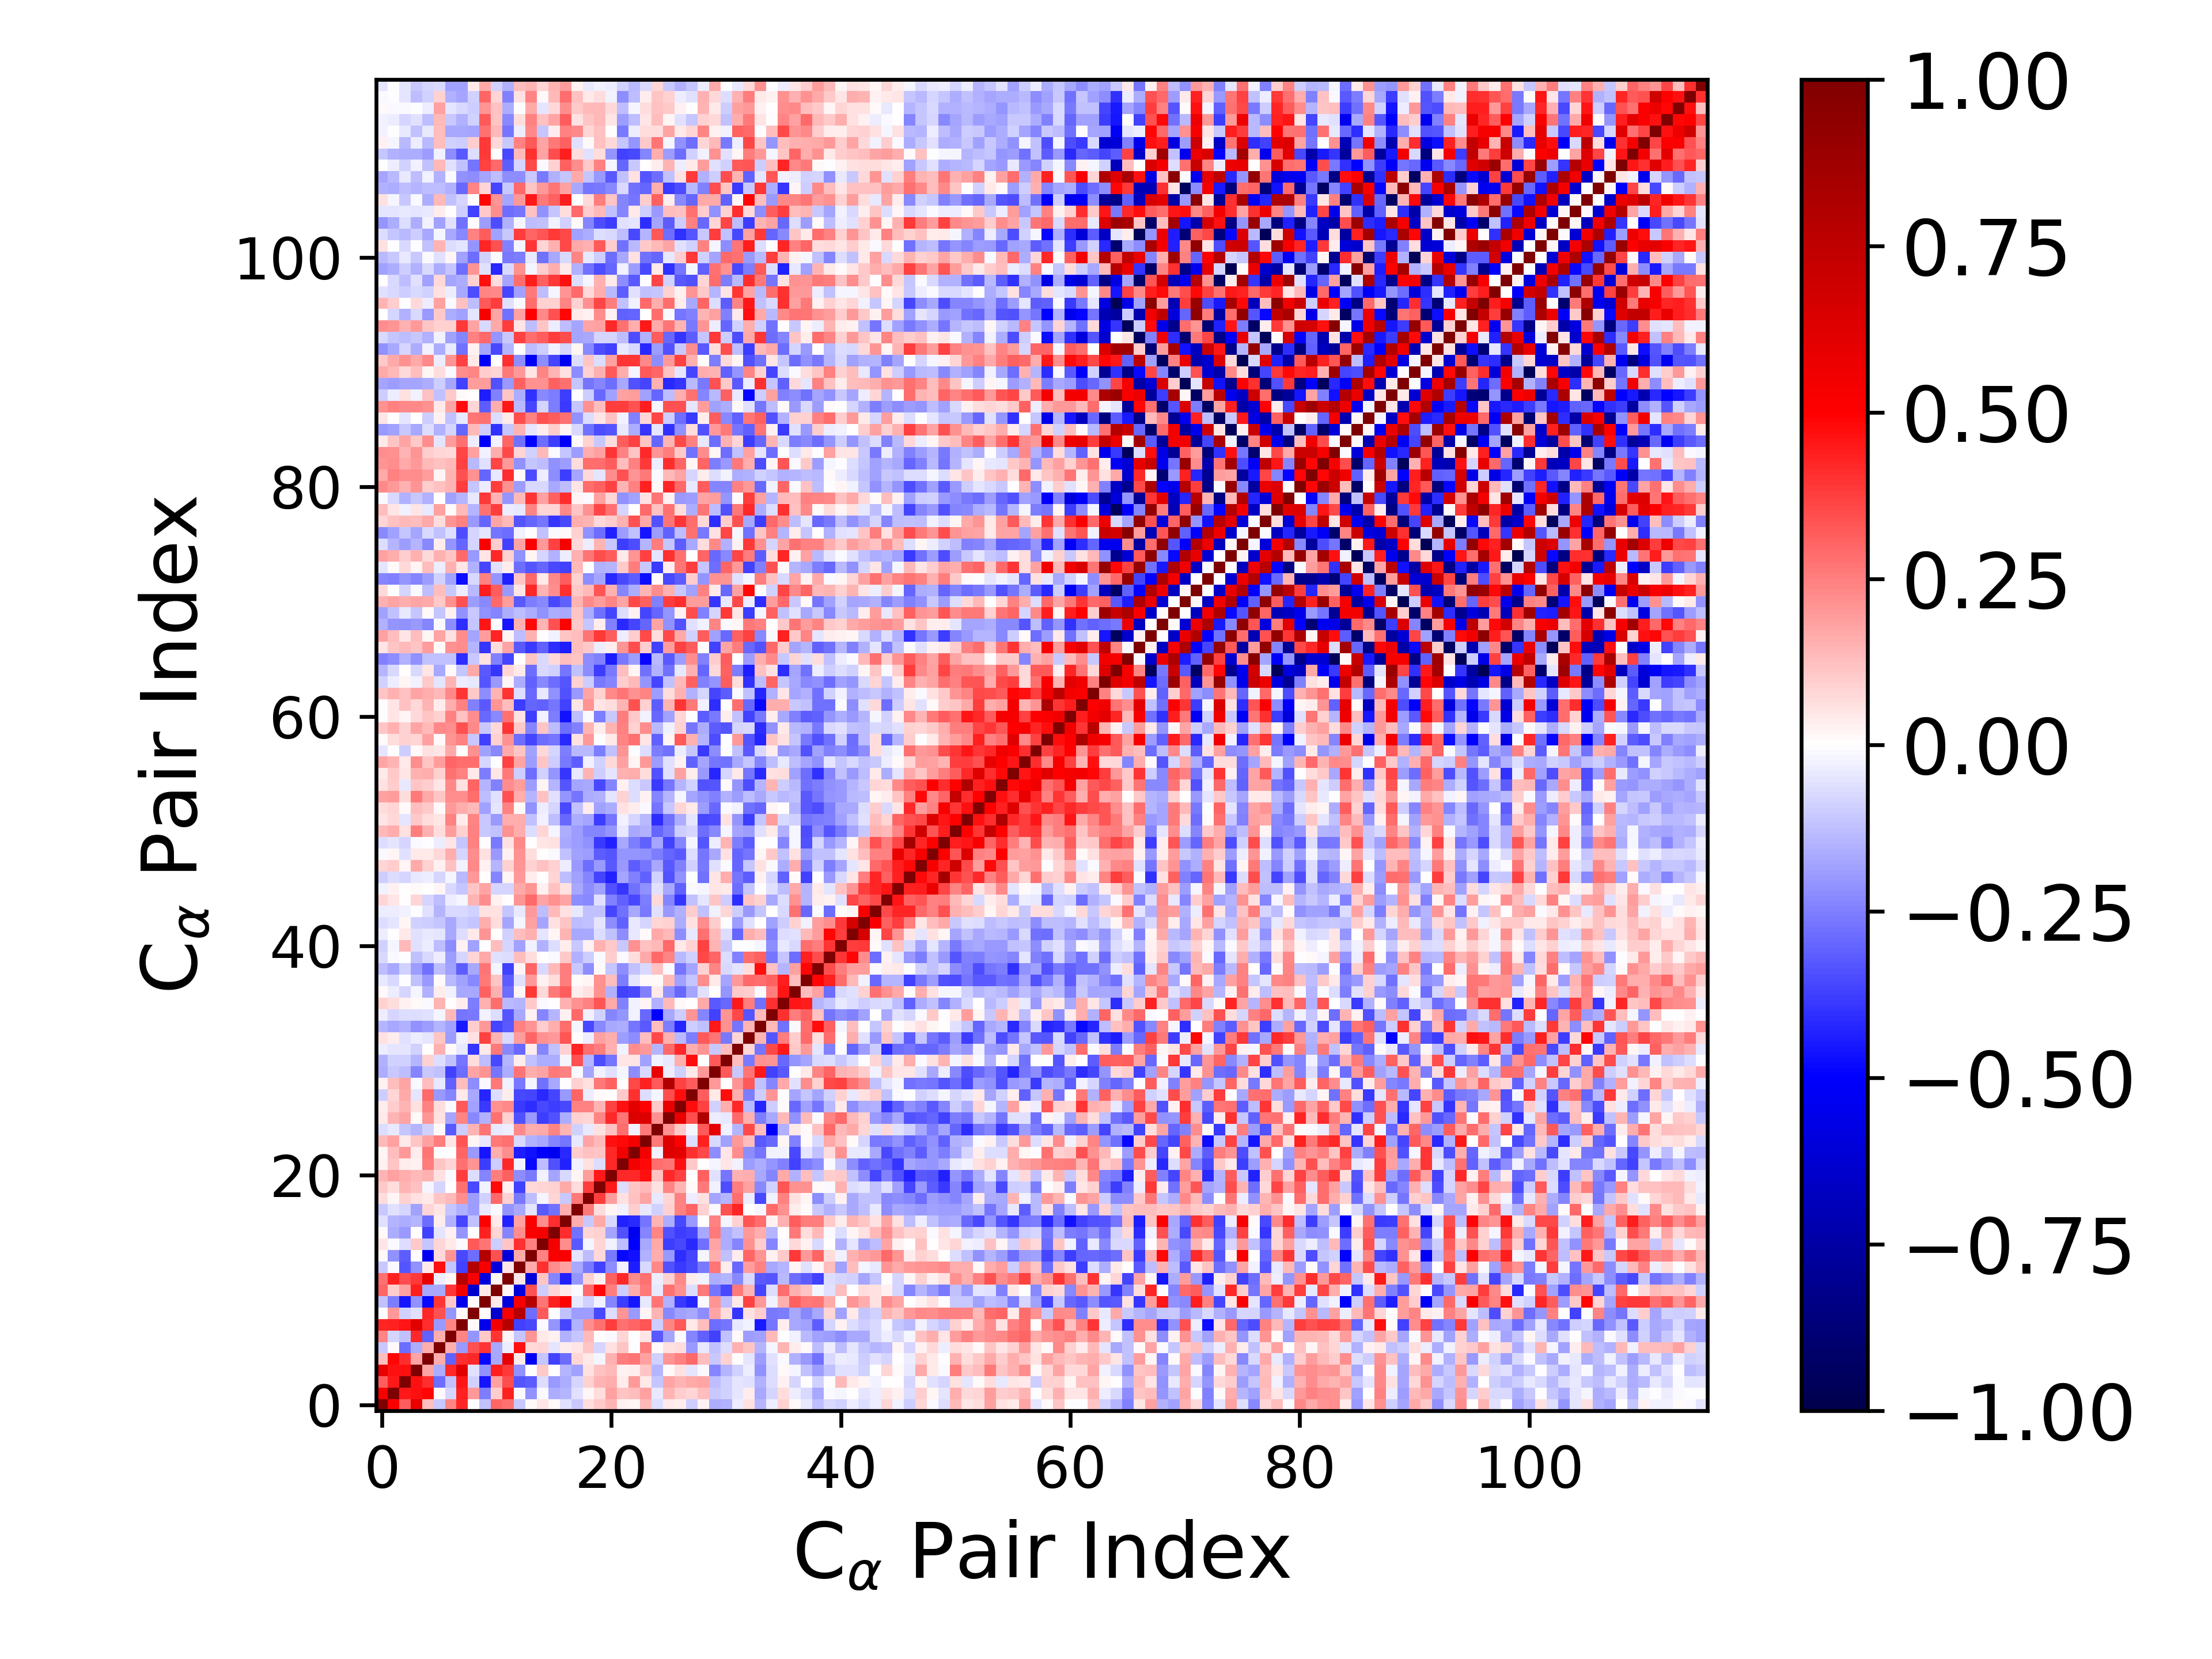

Source data for this figure (header and first rows):
1.000000000000000000e+00, 5.177440621226307993e-01, 3.178506169985523266e-01, 5.813396924145011191e-01, 1.258124034650441314e-01, -1.075166683071962226e-01, 2.345774615732386381e-01, 4.277816760463028500e-01, -1.897418912982479656e-03, -1.179633569822896855e-01, 3.023362989463643236e-01, 2.810266043645576195e-01, -1.056547894960467165e-01, 1.267866988992755184e-02, 5.085681447695377527e-02, 1.465791587664285259e-02, -5.926068411873353092e-02, -1.038297545530843108e-01, 6.545808025308522127e-02, 1.074281618792229942e-01, 1.463551345698964334e-01, 3.113712023170787588e-02, 2.029078838058957432e-02, 1.386464440225085026e-01
5.177440621226307993e-01, 1.000000000000000000e+00, 4.526567587805757076e-01, 4.644013277361921932e-01, 4.902680365491762227e-01, 1.207080659537984775e-02, -8.044581967699750147e-02, 4.312173686895203750e-01, 1.969480837545077856e-01, -2.508934079094227165e-01, 9.910418322345621034e-02, 4.332386395756366304e-01, -1.222960090222358423e-02, -2.133741500049314288e-01, -8.808075111698980206e-03, -1.634123601473792264e-01, -1.441683104456533970e-01, -6.211752809317346025e-02, 2.111314197268092385e-02, 6.611136121878480321e-02, 1.821648370728730371e-01, 1.137804901788787570e-01, 1.259140931029160970e-01, 1.842774755742123682e-01
3.178506169985523266e-01, 4.526567587805757076e-01, 1.000000000000000000e+00, 4.627372231467610231e-01, 4.114108576693727981e-01, -2.885148220511361550e-01, -1.210796601972412151e-01, 4.608888426778390279e-01, -8.973882042907321832e-02, -4.562824323403943949e-01, 1.804538260028661634e-01, 3.470535645261642599e-01, -3.302250659637071539e-01, -3.166557136358171265e-01, -6.552359438412976023e-02, -1.973968195924561131e-01, -1.564317963142541623e-01, -7.874837070896664737e-02, 8.935714575276260119e-02, 1.481898765506973470e-01, 1.580151355864929663e-01, 3.903428152768659981e-02, 1.971054178811784685e-01, 4.451098693915764293e-02
5.813396924145011191e-01, 4.644013277361921932e-01, 4.627372231467610231e-01, 1.000000000000000000e+00, 1.770729924217814832e-01, -1.570395503992967901e-01, 4.164292942001364128e-01, 6.098760831077638667e-01, -5.877192622271005390e-02, -2.144680792183222551e-01, 4.389797181012482508e-01, 3.904465754410893497e-01, -2.159843359989207234e-01, 7.620215438720590300e-04, 1.038440057568434799e-01, 5.271072519132018533e-03, -1.439854344660323193e-01, -1.799102063429322274e-01, 5.830068436779060198e-02, 1.243500413427965634e-01, 1.376640984585917604e-01, 2.727853884518541619e-02, 3.639198353320744622e-02, 1.111785892671653259e-01
1.258124034650441314e-01, 4.902680365491762227e-01, 4.114108576693727981e-01, 1.770729924217814832e-01, 1.000000000000000000e+00, 1.586284702620235076e-01, -3.052866202028886033e-01, 4.109659347778299998e-01, 4.152432122579417517e-01, -4.767225129052924948e-01, -1.694701372469687717e-01, 5.889812812441165280e-01, 4.385250819046460080e-02, -5.275077968966422892e-01, -1.139424603973905603e-01, -3.672292560502479208e-01, -2.823154486684540942e-01, 7.983303515957346219e-02, 3.977749148080125113e-02, -2.165160708705371820e-02, 1.524348638062376915e-01, 2.546214731759359751e-01, 2.689652067175237193e-01, 1.822552499639091272e-01
-1.075166683071962226e-01, 1.207080659537984775e-02, -2.885148220511361550e-01, -1.570395503992967901e-01, 1.586284702620235076e-01, 1.000000000000000000e+00, 1.637908572464069068e-01, -1.996630686428640111e-01, 3.380999323885665597e-01, 3.967909423510336819e-01, -1.641395544503012061e-01, -3.436863507919699079e-02, 4.633350934490541029e-01, 7.487506139337862798e-02, 8.352596588421158652e-02, -5.102048584905040374e-02, 3.400983268430900902e-02, 5.207591458971794207e-02, 1.123470535043043506e-01, -8.173746064967735148e-02, 5.701581186911913041e-02, 1.147007725014390633e-01, -5.784877717453140201e-03, 2.575092347667504167e-01
2.345774615732386381e-01, -8.044581967699750147e-02, -1.210796601972412151e-01, 4.164292942001364128e-01, -3.052866202028886033e-01, 1.637908572464069068e-01, 1.000000000000000000e+00, 2.413020176711475617e-01, -2.064162512974567210e-01, 1.082820010093548529e-01, 3.958756329689223641e-01, 1.899669234845429225e-02, -1.168336871808702132e-01, 2.075369484919752650e-01, 4.538115028885821023e-02, 2.579594649658144626e-02, -1.556967621363353760e-01, -1.117157546514828542e-01, 1.376210116230182356e-01, 7.802786323797707320e-03, -1.104264147951035391e-02, 7.974665386922957788e-02, -3.342771196342450134e-03, 5.432140698938589529e-02
4.277816760463028500e-01, 4.312173686895203750e-01, 4.608888426778390279e-01, 6.098760831077638667e-01, 4.109659347778299998e-01, -1.996630686428640111e-01, 2.413020176711475617e-01, 1.000000000000000000e+00, 1.286544813590845791e-02, -5.496408930251704961e-01, 5.446152685765649482e-01, 7.743366623613128219e-01, -3.686849853871345672e-01, -3.544004023714732443e-01, -1.152775027736454606e-02, -2.106852075714140959e-01, -3.606449608287041753e-01, -1.510443854114228712e-01, 2.243397117792605977e-01, 2.763961193623124535e-01, 3.810000576881252266e-01, 2.780975687475988889e-01, 3.028259178130523477e-01, 3.312312906216309805e-01
-1.897418912982479656e-03, 1.969480837545077856e-01, -8.973882042907321832e-02, -5.877192622271005390e-02, 4.152432122579417517e-01, 3.380999323885665597e-01, -2.064162512974567210e-01, 1.286544813590845791e-02, 1.000000000000000000e+00, 1.151426731775135812e-02, -6.393466287653961633e-01, 5.226323452907014611e-01, 7.852495602328898316e-01, -2.821975986288552396e-01, 3.267405138002185128e-01, -3.823546779412372899e-03, -1.191690183267151704e-01, -1.885547420838994126e-01, -1.931180908239008009e-01, -3.575114632050515606e-01, -6.982920530234365541e-02, 2.085677416001186779e-01, -2.020869565223827602e-01, 2.291745757526302690e-02
-1.179633569822896855e-01, -2.508934079094227165e-01, -4.562824323403943949e-01, -2.144680792183222551e-01, -4.767225129052924948e-01, 3.967909423510336819e-01, 1.082820010093548529e-01, -5.496408930251704961e-01, 1.151426731775135812e-02, 1.000000000000000000e+00, 3.985176310256503818e-02, -5.987590856916671367e-01, 5.157447681816769158e-01, 7.824260956775864750e-01, 2.704773365517328387e-01, 4.354248812926458378e-01, 4.926600744142847765e-01, -3.920963457259291074e-02, -9.069065298867048930e-02, -2.862461299463574943e-02, -2.414103598503307135e-01, -3.771607266637646005e-01, -4.596355910710465120e-01, -3.924154820390657328e-02
3.023362989463643236e-01, 9.910418322345621034e-02, 1.804538260028661634e-01, 4.389797181012482508e-01, -1.694701372469687717e-01, -1.641395544503012061e-01, 3.958756329689223641e-01, 5.446152685765649482e-01, -6.393466287653961633e-01, 3.985176310256503818e-02, 1.000000000000000000e+00, 1.701985117953545498e-02, -5.994790054168043225e-01, 3.362878587365011329e-01, -9.584114016096936806e-02, 7.931690633051743933e-02, 4.282911043534179396e-02, -9.975248435406987302e-03, 2.903518726182461318e-01, 4.809770041442785193e-01, 2.505647450360192763e-01, -1.013878630963763461e-01, 1.603553472361678445e-01, 2.587505463861160537e-01
2.810266043645576195e-01, 4.332386395756366304e-01, 3.470535645261642599e-01, 3.904465754410893497e-01, 5.889812812441165280e-01, -3.436863507919699079e-02, 1.899669234845429225e-02, 7.743366623613128219e-01, 5.226323452907014611e-01, -5.987590856916671367e-01, 1.701985117953545498e-02, 1.000000000000000000e+00, 4.877158541387002777e-02, -6.082239324178234652e-01, 1.101240562788304844e-01, -2.362504884300537233e-01, -4.318430411032314065e-01, -2.083814072669152861e-01, 9.367134958261241762e-02, 2.451309184669003827e-02, 3.106514001918720402e-01, 4.149156253048495446e-01, 2.222386234269936311e-01, 2.759436433169586977e-01
-1.056547894960467165e-01, -1.222960090222358423e-02, -3.302250659637071539e-01, -2.159843359989207234e-01, 4.385250819046460080e-02, 4.633350934490541029e-01, -1.168336871808702132e-01, -3.686849853871345672e-01, 7.852495602328898316e-01, 5.157447681816769158e-01, -5.994790054168043225e-01, 4.877158541387002777e-02, 1.000000000000000000e+00, 1.696222131358759988e-01, 4.011348195326746580e-01, 2.229346895719986621e-01, 1.837862058989932490e-01, -1.650241423295771559e-01, -2.609978898799645841e-01, -3.718167309656538744e-01, -2.211232198866993903e-01, -2.931979263308972725e-02, -4.397544733219230229e-01, -7.738926044326034648e-02
1.267866988992755184e-02, -2.133741500049314288e-01, -3.166557136358171265e-01, 7.620215438720590300e-04, -5.275077968966422892e-01, 7.487506139337862798e-02, 2.075369484919752650e-01, -3.544004023714732443e-01, -2.821975986288552396e-01, 7.824260956775864750e-01, 3.362878587365011329e-01, -6.082239324178234652e-01, 1.696222131358759988e-01, 1.000000000000000000e+00, 2.486680594015174550e-01, 5.107890233752294673e-01, 5.079519900893149087e-01, -4.699764352419437408e-02, -1.317493371543717318e-01, 7.804918386183129497e-02, -2.644586976044665527e-01, -4.828730409590034078e-01, -4.681077531855378226e-01, -1.529377921863537271e-01
5.085681447695377527e-02, -8.808075111698980206e-03, -6.552359438412976023e-02, 1.038440057568434799e-01, -1.139424603973905603e-01, 8.352596588421158652e-02, 4.538115028885821023e-02, -1.152775027736454606e-02, 3.267405138002185128e-01, 2.704773365517328387e-01, -9.584114016096936806e-02, 1.101240562788304844e-01, 4.011348195326746580e-01, 2.486680594015174550e-01, 1.000000000000000000e+00, 5.388826133836339682e-01, 2.218239368939304845e-01, -3.240881284731135792e-01, -2.030623198276333696e-02, 8.098029557267982792e-02, -2.377019640944337195e-02, -1.303559199839056104e-01, -5.072287447514689518e-01, -1.651567321250577147e-01
1.465791587664285259e-02, -1.634123601473792264e-01, -1.973968195924561131e-01, 5.271072519132018533e-03, -3.672292560502479208e-01, -5.102048584905040374e-02, 2.579594649658144626e-02, -2.106852075714140959e-01, -3.823546779412372899e-03, 4.354248812926458378e-01, 7.931690633051743933e-02, -2.362504884300537233e-01, 2.229346895719986621e-01, 5.107890233752294673e-01, 5.388826133836339682e-01, 1.000000000000000000e+00, 4.066907372608962734e-01, -2.758800838417709289e-01, 8.251852043569571360e-02, 9.071073896025869110e-02, -1.764524647286236092e-01, -3.377862120365605070e-01, -5.357783455019413665e-01, -2.350397229814888411e-01
-5.926068411873353092e-02, -1.441683104456533970e-01, -1.564317963142541623e-01, -1.439854344660323193e-01, -2.823154486684540942e-01, 3.400983268430900902e-02, -1.556967621363353760e-01, -3.606449608287041753e-01, -1.191690183267151704e-01, 4.926600744142847765e-01, 4.282911043534179396e-02, -4.318430411032314065e-01, 1.837862058989932490e-01, 5.079519900893149087e-01, 2.218239368939304845e-01, 4.066907372608962734e-01, 1.000000000000000000e+00, 1.612421278246379819e-01, -1.063586249792980165e-01, 1.672546531866497543e-01, -7.234651265260934327e-02, -4.317095490233939237e-01, -4.188703133059220596e-01, -2.683007433956822174e-01
-1.038297545530843108e-01, -6.211752809317346025e-02, -7.874837070896664737e-02, -1.799102063429322274e-01, 7.983303515957346219e-02, 5.207591458971794207e-02, -1.117157546514828542e-01, -1.510443854114228712e-01, -1.885547420838994126e-01, -3.920963457259291074e-02, -9.975248435406987302e-03, -2.083814072669152861e-01, -1.650241423295771559e-01, -4.699764352419437408e-02, -3.240881284731135792e-01, -2.758800838417709289e-01, 1.612421278246379819e-01, 1.000000000000000000e+00, 2.655748496576517126e-01, 6.861339441775496373e-02, 2.325593530122977912e-02, -2.496489363118420401e-02, 9.866505918811244169e-02, -4.215356728769963091e-02
6.545808025308522127e-02, 2.111314197268092385e-02, 8.935714575276260119e-02, 5.830068436779060198e-02, 3.977749148080125113e-02, 1.123470535043043506e-01, 1.376210116230182356e-01, 2.243397117792605977e-01, -1.931180908239008009e-01, -9.069065298867048930e-02, 2.903518726182461318e-01, 9.367134958261241762e-02, -2.609978898799645841e-01, -1.317493371543717318e-01, -2.030623198276333696e-02, 8.251852043569571360e-02, -1.063586249792980165e-01, 2.655748496576517126e-01, 1.000000000000000000e+00, 3.811490981699948710e-01, 1.916985829510454986e-01, 6.207633794546990602e-02, 1.248247272641659356e-01, 1.786473229463704238e-01
1.074281618792229942e-01, 6.611136121878480321e-02, 1.481898765506973470e-01, 1.243500413427965634e-01, -2.165160708705371820e-02, -8.173746064967735148e-02, 7.802786323797707320e-03, 2.763961193623124535e-01, -3.575114632050515606e-01, -2.862461299463574943e-02, 4.809770041442785193e-01, 2.451309184669003827e-02, -3.718167309656538744e-01, 7.804918386183129497e-02, 8.098029557267982792e-02, 9.071073896025869110e-02, 1.672546531866497543e-01, 6.861339441775496373e-02, 3.811490981699948710e-01, 1.000000000000000000e+00, 4.519862049178072216e-01, -6.411572267016198146e-02, 1.153033818946897493e-01, 1.401765203440908381e-01
1.463551345698964334e-01, 1.821648370728730371e-01, 1.580151355864929663e-01, 1.376640984585917604e-01, 1.524348638062376915e-01, 5.701581186911913041e-02, -1.104264147951035391e-02, 3.810000576881252266e-01, -6.982920530234365541e-02, -2.414103598503307135e-01, 2.505647450360192763e-01, 3.106514001918720402e-01, -2.211232198866993903e-01, -2.644586976044665527e-01, -2.377019640944337195e-02, -1.764524647286236092e-01, -7.234651265260934327e-02, 2.325593530122977912e-02, 1.916985829510454986e-01, 4.519862049178072216e-01, 1.000000000000000000e+00, 4.159795839034065024e-01, 4.161566162792021406e-01, 4.675161839760567095e-01
3.113712023170787588e-02, 1.137804901788787570e-01, 3.903428152768659981e-02, 2.727853884518541619e-02, 2.546214731759359751e-01, 1.147007725014390633e-01, 7.974665386922957788e-02, 2.780975687475988889e-01, 2.085677416001186779e-01, -3.771607266637646005e-01, -1.013878630963763461e-01, 4.149156253048495446e-01, -2.931979263308972725e-02, -4.828730409590034078e-01, -1.303559199839056104e-01, -3.377862120365605070e-01, -4.317095490233939237e-01, -2.496489363118420401e-02, 6.207633794546990602e-02, -6.411572267016198146e-02, 4.159795839034065024e-01, 1.000000000000000000e+00, 5.434577538948091036e-01, 4.804270418620219529e-01
2.029078838058957432e-02, 1.259140931029160970e-01, 1.971054178811784685e-01, 3.639198353320744622e-02, 2.689652067175237193e-01, -5.784877717453140201e-03, -3.342771196342450134e-03, 3.028259178130523477e-01, -2.020869565223827602e-01, -4.596355910710465120e-01, 1.603553472361678445e-01, 2.222386234269936311e-01, -4.397544733219230229e-01, -4.681077531855378226e-01, -5.072287447514689518e-01, -5.357783455019413665e-01, -4.188703133059220596e-01, 9.866505918811244169e-02, 1.248247272641659356e-01, 1.153033818946897493e-01, 4.161566162792021406e-01, 5.434577538948091036e-01, 1.000000000000000000e+00, 5.408969204822124954e-01
1.386464440225085026e-01, 1.842774755742123682e-01, 4.451098693915764293e-02, 1.111785892671653259e-01, 1.822552499639091272e-01, 2.575092347667504167e-01, 5.432140698938589529e-02, 3.312312906216309805e-01, 2.291745757526302690e-02, -3.924154820390657328e-02, 2.587505463861160537e-01, 2.759436433169586977e-01, -7.738926044326034648e-02, -1.529377921863537271e-01, -1.651567321250577147e-01, -2.350397229814888411e-01, -2.683007433956822174e-01, -4.215356728769963091e-02, 1.786473229463704238e-01, 1.401765203440908381e-01, 4.675161839760567095e-01, 4.804270418620219529e-01, 5.408969204822124954e-01, 1.000000000000000000e+00
-6.575835868323184896e-02, -3.986998696197807668e-02, -1.136316253436307627e-01, -1.462828761003864830e-01, -8.950467466795616889e-02, 9.699438352425822363e-03, -3.260143630748621457e-01, -9.827358761415097566e-02, 1.463446366846608004e-01, 2.679651721793956387e-01, -4.073410274198312891e-02, -3.883037074651505410e-02, 2.287979992861726153e-01, 1.615180754290623799e-01, 1.686965324415965750e-01, 2.355737081389966958e-01, 1.428714894729353757e-01, -8.774594555326148404e-02, -4.111024557961783649e-02, 5.528184006418767477e-02, 1.244666007568504956e-01, 2.857447460827100549e-01, -3.117411534959323507e-02, 2.614141349402767101e-01
4.027144086052100724e-02, 1.418305508566646833e-01, 1.735736824620256469e-01, 9.483361780709013977e-03, 2.098883550459563763e-01, 5.470885387794661298e-02, -1.767210055441100769e-01, 2.352208497476996896e-01, -2.297139528111457052e-01, -1.534384552252707756e-01, 2.808979365630855374e-01, 8.895939375594769105e-02, -3.398604494215350380e-01, -2.009264102850645550e-01, -3.756141773313900201e-01, -3.419270495616101302e-01, -1.565721100427471535e-01, 8.861055668172751476e-02, 8.576376115754440199e-02, 2.406602784245332749e-01, 4.177167433260524088e-01, 2.671635633114353703e-01, 6.308918688865862157e-01, 6.270843842781504973e-01
3.513016583989737873e-02, 9.989694569462215235e-02, 1.430267846746068605e-01, 6.200324210851150541e-02, 2.478816728212083487e-01, 6.366879585801407671e-02, -9.992115939736999353e-03, 3.251837144089482212e-01, -1.862013169432484294e-01, -3.894046295848237471e-01, 2.111523950396097526e-01, 2.286360527308384794e-01, -3.850308137145256326e-01, -4.080159655585156031e-01, -3.521718367691231144e-01, -3.793487982517393942e-01, -3.557765110629043659e-01, 2.432913030218256112e-01, 2.438537050785367089e-01, 1.468613741841592879e-01, 3.687025148353434978e-01, 4.676628600200268826e-01, 5.953396320407116082e-01, 4.990896585724318157e-01
-9.780325612389902112e-02, 7.845821455104920461e-02, 1.659599060055952369e-01, -4.909924493817185293e-02, 2.892278682517385180e-01, -2.022870307246241450e-01, -2.397244809512255326e-01, 4.386366211708921103e-02, -1.667040698828822221e-01, -4.269004419596574840e-01, -6.400160011201917742e-02, 3.413980948758230799e-02, -3.589113906917878460e-01, -3.618868894557953353e-01, -4.189272946423189259e-01, -3.645783891803208721e-01, -1.979493300644536713e-01, 3.004981464051496576e-01, -3.189015588292911513e-02, 8.628294886234760819e-03, 3.655675659525181045e-04, 1.081698455697351069e-01, 3.986122084872279481e-01, -6.316929829736975255e-02
2.935672361371216912e-02, 1.311921001469105175e-01, 1.747300235955273617e-01, -1.403475316389262394e-02, 1.308043489760381262e-01, -4.389536601918293118e-02, -3.104138450617343059e-01, 1.283343427083843413e-01, -2.242384554285470344e-01, -1.473901792478326048e-02, 2.590745442281751076e-01, -2.731872518492137886e-02, -2.654016601510137408e-01, -1.669966437159046621e-02, -2.776696282453742781e-01, -1.683629720582985045e-01, 4.697459940833480750e-03, 9.371476770085322705e-02, 6.057942528059333254e-02, 2.614009106488265899e-01, 3.047722807876442896e-01, 4.531042403818306800e-03, 3.556417721373088536e-01, 4.307878723547765021e-01
-1.600130071325626402e-01, -1.066431698669667444e-01, -1.301125777417721230e-01, -2.395692821724766108e-01, -1.060785987616145315e-01, -1.191687520009104273e-01, -3.727685565026587766e-01, -2.852952854155567652e-01, 1.759439795614416158e-01, 2.073053384977012747e-01, -2.704280437905657308e-01, -1.639339556054014990e-01, 2.694592428990479349e-01, 1.567246187646800792e-01, 1.725078512669052377e-01, 2.639590919284850457e-01, 2.457452040769417256e-01, -1.427136557152647832e-02, -1.719493913961770426e-01, -2.976233350227785318e-02, -5.751084393811111556e-02, -1.809284231645009663e-02, -2.204715188380132196e-01, -7.723422853062589244e-02
-1.562266927627920243e-01, -8.778839021891512995e-02, -9.225166668861151109e-02, -1.422458192337541782e-01, 8.702444274305443095e-02, -6.955365500902435660e-02, -1.173656529264576892e-01, -2.721506527898225891e-01, 6.747166628015684176e-02, -1.285486924244098050e-01, -3.567637251132311227e-01, -1.453485934221430409e-01, 3.600773875941894880e-02, -1.179708597636020539e-01, -1.630534467655763153e-01, -1.599185038237285750e-01, -1.682024356960758540e-02, 3.371691928210884814e-01, -1.452877597319462699e-01, -3.452558669231083344e-01, -2.701174729306520805e-01, 4.780476694048195474e-02, 5.168772264864949367e-02, -1.836787393528221679e-01
-3.720787007037376637e-02, -4.974710726560559182e-02, -5.286393044975401523e-02, -9.105546185494903244e-02, 2.472407367158998767e-03, 1.537276955349463903e-01, 1.448843306477018596e-02, -4.200034238849900681e-02, -3.927082096422632174e-01, 4.152703550089021506e-02, 2.600430895651337782e-01, -2.340029046179094852e-01, -2.955787099681656538e-01, 3.348775433986184158e-02, -2.419886703647416704e-01, -1.215824880986858259e-01, 8.674594416297373711e-02, 4.271076510736333542e-01, 2.821093916287053527e-01, 2.555760779589996701e-01, 1.558339834386012202e-01, -2.644452729852091871e-02, 2.265246216514701927e-01, 1.985491871849085488e-01
5.613906984539834139e-02, 3.676186660286136915e-02, -6.128436410574921583e-02, -3.379099278617918312e-02, -5.035309802000863255e-02, 1.157511840297078543e-01, -1.944394977937176083e-01, -2.818566810361588029e-02, 5.958175390590611520e-02, 3.736328807668495844e-01, 1.483020031108671921e-01, -7.335475574897108719e-02, 1.943984450672187336e-01, 3.016733890784485950e-01, 2.161327740677978781e-01, 1.994272160194937582e-01, 3.310156125067240662e-01, 7.602930692634555544e-03, -3.133621291059176389e-02, 1.812109582814135367e-01, 1.618445161468441973e-01, -1.911636959805610436e-01, -2.236994097930081193e-01, 1.327087545594578255e-01
-1.469782801681702722e-01, -1.663347159979103040e-01, -1.556796913355674994e-01, -2.179666869169402665e-01, -1.875793777921995198e-01, -1.411625308704737847e-01, -1.831144166297355436e-01, -4.472333620820023725e-01, 9.981685736886497518e-02, 1.985640415850312146e-01, -3.661951956351056636e-01, -3.251327033529732846e-01, 2.487065021165612011e-01, 2.047919753883090110e-01, 1.007916196121766694e-01, 1.635435236169383022e-01, 2.848917069890607445e-01, -1.781932709847846782e-02, -3.583761030722321661e-01, -2.269793618016821279e-01, -1.662658516429738609e-01, -1.629497007385179441e-01, -2.730914382188316392e-01, -3.236754455361137706e-01
-3.850308064491256982e-02, -8.304329440687185926e-02, -6.963917612595256490e-02, -6.863617027916393831e-02, -5.990822682604725335e-02, -2.287261042462741464e-02, 1.344235629690535005e-01, -2.696440917850900232e-01, -2.601663946584501508e-01, -2.512838949568196173e-02, -6.969898059466239637e-02, -3.341317692837301734e-01, -1.661017111984557648e-01, 2.794082501927486195e-02, -2.370575164082789066e-01, -1.463595912734625692e-01, 2.813230298548218336e-02, 2.893104030906202273e-01, -2.477772713475885277e-02, -8.594808702353218255e-02, -2.376591008157258045e-01, -2.058391877598909070e-01, -2.936315864845218809e-02, -2.918872757895497050e-01
9.215266286424984854e-02, 6.472945611073721572e-02, 2.569666953355244365e-02, 1.019489548599908021e-02, -9.791978025916418110e-03, 1.422436212691165214e-01, 3.812080288234737969e-03, 3.505190635103784536e-02, -2.504500852892820872e-01, 1.510497267046498060e-01, 2.838824880599079004e-01, -1.357676479468807040e-01, -1.423599727105360202e-01, 1.068532043058381398e-01, -1.526020354589440083e-02, 4.515900869207081954e-03, 1.529572387247053467e-01, 2.117180273855941153e-01, 2.480928432055646837e-01, 3.350674162468338380e-01, 1.674479630028862798e-01, -2.443320034377133299e-01, -2.792073580332475255e-02, 2.000619733687204749e-02
1.384165921236323558e-02, -3.335143786541926864e-02, -7.849851020802214863e-02, -2.223730466674697301e-02, -1.542584587544141572e-01, 3.786567921290314581e-02, -2.431297345144842192e-02, -1.712816936884240249e-01, -1.673353991424953724e-01, 3.097520792735679596e-01, 1.552353748714840331e-01, -2.842744701058601553e-01, 2.223146156031024015e-02, 3.859275284175781029e-01, 7.258006636692133917e-02, 2.634145136699983514e-01, 3.200208433715829859e-01, 3.427079408605857025e-02, 5.933935316721476727e-02, 2.154227209484046168e-01, -1.490297122224270854e-01, -3.725513102831358170e-01, -3.565573920996101820e-01, -2.468741477345812452e-01
-4.169550378754129788e-02, -7.150277574947300208e-02, -7.735700061272124395e-03, -1.246100851604802773e-01, -1.996862290306065657e-01, 8.464012290549435130e-03, -1.355220689129554290e-01, -1.854284773673887943e-01, -2.335413069128487729e-01, 2.656071034978653711e-01, 1.161661984562896849e-01, -3.197724194496427974e-01, -6.053244880089993230e-02, 1.969074024811521273e-01, 3.069748518584092256e-02, 6.680513902030528472e-02, 2.501354763394333935e-01, 1.321092050098553704e-02, 1.900457480646145295e-02, 2.130047804609557227e-01, 1.270675143735931489e-01, -2.529167713190245692e-01, -5.078612856473092851e-02, 1.417185924254435632e-02
-1.302262797376470271e-01, -1.692224549573363990e-01, -9.109947919302782693e-02, -1.911399961379370571e-01, -2.737516490200671004e-01, -1.250603580405110216e-01, -1.852298361787828584e-01, -3.129890418630195681e-01, -1.668265085263264114e-01, 2.670016000602438155e-01, -1.968953754956594485e-02, -3.736695975371654987e-01, 1.564631374733163952e-02, 3.040633502539514810e-01, -7.398172184965247367e-02, 1.393040770882869595e-01, 2.518150273966782149e-01, -1.035345706154162659e-01, -2.233533678437791548e-01, 8.242303756016249039e-03, -1.108301815346531133e-01, -2.257810271522238954e-01, -1.197021426519182391e-01, -7.238265700813080461e-02
-7.063812622034852662e-02, -1.070435772885566794e-02, -6.882916338859336632e-03, -1.231554690651683326e-01, -7.480669958549152065e-02, -3.890915907751447966e-02, -1.928803567812209518e-01, -8.060191853925521843e-02, 7.867619373408969718e-02, 1.710795265784667285e-01, -5.846907425059257729e-02, -6.325838553658927332e-02, 1.293775493834960488e-01, 6.269387422747911554e-02, 2.900335369291286765e-03, -9.201858568627142160e-03, 1.018698574056682155e-01, -1.496774590539931837e-01, -9.465929362714375905e-02, -9.737054976510362350e-03, 9.883422560439200644e-02, -1.161988447681417368e-02, 6.783814556253664474e-02, 1.664902436500564631e-01
-9.230864898531851437e-02, -1.999726486102092887e-02, 1.344243521071050718e-01, -5.596890824525325298e-02, -3.792170417775031499e-02, -1.268333733162172183e-01, -2.242720426209533768e-01, 3.073948269767854541e-02, -1.837703688598792129e-01, -1.453330150159044994e-03, 1.282684411697865290e-01, -7.928059384509870966e-02, -1.800322238418279874e-01, -2.360492088327469096e-02, -1.561214004510234343e-01, -6.412573991029144049e-02, 3.872840790558673696e-02, -1.024433168510282266e-01, 2.375929793379014457e-02, 1.509322776884561568e-01, 1.066211515923963515e-01, -1.077914210879769019e-01, 2.132509120597196051e-01, 1.196950650687078205e-01
-3.187716650690907566e-02, 3.259382618225358397e-03, 4.327969321706720551e-02, -5.602713375278286362e-02, -4.507107182990518351e-02, -5.158428600681297382e-02, -1.664412178207367587e-01, -6.891487956011185800e-02, 4.297009571360795727e-02, 2.081188184630893556e-01, 4.734451557464802382e-03, -9.171819525931175499e-02, 1.261069118350265361e-01, 1.531973197722582836e-01, -5.074702274081051290e-02, 2.048703230483133256e-02, 1.447600893044224402e-01, -1.689029096746881564e-01, -1.705367116925697868e-01, -6.400339150489828266e-02, -1.231816239575356103e-01, -2.254394538268027215e-01, -4.530531636209534502e-02, 8.132918892027793042e-03
-6.695876568096192916e-02, -5.059565739911286997e-02, 1.744675192098541286e-02, -9.000475237320687549e-02, -9.431492687765707927e-02, -1.111802332957534528e-01, -1.665026890632083645e-01, -1.001002090305560394e-01, -1.114564222351664274e-01, 1.572956476390600933e-01, 6.890304607023843564e-02, -1.768640758996292417e-01, -2.149619281502487822e-02, 1.810768997376890344e-01, -1.774627433622775752e-01, 5.752278214851035826e-02, 1.115024044809153347e-01, -1.266599572704383558e-01, -1.222189661248221509e-01, -5.171559715927320777e-02, -2.243397073505724315e-01, -3.080135277431743646e-01, -4.243290657882922701e-02, -8.449553112450708392e-02
-3.531107057247790532e-02, -3.573269796991367098e-02, -3.072170286637503425e-02, -5.057421116130003495e-03, -6.234826340211829798e-02, -1.453735380010821587e-01, -7.182038850651599471e-02, -7.520736315094776747e-02, -9.234073333560835484e-02, 6.097834828924328376e-02, 5.991979080828509219e-02, -1.171285787757532781e-01, -4.176039113673375019e-02, 1.991698264918246586e-01, -1.276064525692060803e-01, 1.328241524610527802e-01, 5.496933399343598842e-02, -4.541001630765322677e-02, -1.179160447603775641e-01, -1.212014459339713079e-01, -3.597717430735641320e-01, -2.763303314790426235e-01, -1.695199260245541795e-01, -2.636178252734360794e-01
8.042496538059391853e-02, 4.781593604319876040e-02, 2.054074801164840550e-03, 8.332871673541560054e-02, -8.339819225274906767e-02, -1.313234989254985496e-01, -3.472815508286755670e-02, -1.767901324337686417e-02, 1.431868932261939342e-01, 2.197959487722034033e-01, 2.995422971076434904e-02, 7.136066150403064072e-03, 2.100910236574528855e-01, 2.898549473060299531e-01, 1.767771148475733300e-01, 2.142495823640236385e-01, 1.790881618795654440e-01, -2.199307487010448425e-01, -2.300682146609642764e-01, -6.066994268170194243e-02, -2.458906623129818447e-01, -3.117198156031846801e-01, -3.548294034415646614e-01, -2.569546787986564662e-01
-2.725065776161549741e-02, 3.006634902025520292e-02, 3.732453315148989963e-03, 1.385621710189800446e-02, 4.639425510587124636e-03, 1.877430984318640556e-02, -7.237675137373268675e-02, -1.111091657918076014e-01, 1.127026155172519833e-01, 1.741683290400815598e-01, -8.149962158584615757e-02, -8.169504553622079779e-02, 1.676422251782748174e-01, 2.095265938590892552e-01, 2.648292025583121045e-02, 1.236257710090328255e-01, 5.885787056287035413e-02, -1.689540007235153241e-01, -2.189389879037345055e-01, -1.864987961088742929e-01, -3.429989357582309273e-01, -3.927233092476510312e-01, -2.749350481434379434e-01, -2.163617560006670382e-01
-9.586243086278357917e-02, -6.729058171003303446e-02, -8.500711235110568198e-02, -3.961194663640793534e-02, -3.469792193522645840e-02, -8.302306582499213716e-02, -2.083367300151810556e-02, -1.343556918732300154e-01, 2.002063250416347973e-01, 7.595088735830460638e-03, -2.359895836886370946e-01, 2.087096607232361359e-02, 1.964473367413507587e-01, 3.680638058704170656e-02, 5.339348174248448840e-03, 8.025054170955714383e-02, -1.280770372028988968e-01, -1.863839136945111552e-01, -2.411843406213025343e-01, -3.605741309463669220e-01, -4.308390421687693927e-01, -1.745104414807375215e-01, -2.471910622340494079e-01, -3.114665511672257137e-01
7.927942453629063801e-02, 9.477671232969463178e-02, 1.966116535164198070e-02, 1.675187748863067316e-01, 8.904374270580785178e-02, 3.062444032366850102e-02, 1.183660815818901313e-01, -2.413775330771473701e-02, 2.337734391466452233e-01, 2.977009850081063780e-02, -1.457957039450749892e-01, 8.682020198629497587e-02, 2.098685369104341947e-01, 8.701647897808313659e-02, 1.228396813413552002e-01, 8.718455785276039982e-02, -3.135861590221469819e-02, -2.015274684244073022e-01, -2.813893717405101524e-01, -1.970858511795013923e-01, -3.213033945023450744e-01, -1.991721001976547167e-01, -3.189090137494809407e-01, -2.696830433249187142e-01
-1.072775876767509927e-02, 2.119598673026002605e-02, -6.131478505135123241e-02, 4.145931418047153760e-02, 4.652477411141171804e-02, 7.691302203307047447e-02, 1.567107204821903965e-01, -7.929673788206735574e-02, 2.197199064126592605e-01, 6.010095873485974544e-02, -1.973877611572102952e-01, 2.634800424111427564e-02, 2.185819252230343235e-01, 6.281292628850479454e-02, 2.279090444416827666e-03, -1.035423970341373644e-02, -1.193729715882249631e-01, -1.831944617823300647e-01, -1.933489553948365969e-01, -3.127447873677966506e-01, -3.332552463912725749e-01, -2.077646548341613164e-01, -2.088078973039378949e-01, -2.187469645778688798e-01
-6.784941054121998438e-02, -4.820944089532012283e-02, -8.448326670247358061e-02, -8.117964089633456989e-03, -1.800574371297944745e-03, -3.509317777649901410e-02, 5.037539220275059904e-02, -1.133229811859795683e-01, 2.466610649218652085e-01, -1.751588536503695956e-03, -2.580643937946592859e-01, 6.201814000378870484e-02, 2.282275102469371320e-01, 7.390514685438812417e-03, 5.221829126249863395e-02, 6.081775245902484167e-02, -1.702113955066765216e-01, -1.937157257405843491e-01, -2.163223648422307188e-01, -3.880149239123131810e-01, -4.351814969583522874e-01, -1.685540200826617374e-01, -2.573948224677946595e-01, -3.119746105960212734e-01
1.386810359374260615e-01, 1.578796510544086817e-01, 5.795280392656828455e-02, 2.514888885527000739e-01, 1.510305990488682304e-01, 6.930823408497337190e-02, 1.875477218508651844e-01, 8.794074922212255507e-02, 2.477902001344468585e-01, -1.023833980575286767e-01, -1.248167759512835012e-01, 2.114574210529111264e-01, 1.598057222294486379e-01, -6.934459514437088523e-02, 7.859860593073972335e-02, -2.055654516369299217e-02, -1.589022886983786076e-01, -1.915704501843718821e-01, -2.417428246428528771e-01, -2.389137407073997077e-01, -2.072909848789456499e-01, -4.456270002254892476e-02, -1.679946166516229633e-01, -1.528518824773534845e-01
4.992225454566440873e-02, 7.517508537098349652e-02, -5.253261689948741930e-02, 1.064689135505443585e-01, 6.835523727089096169e-02, 4.717440122777877970e-02, 2.454507974309350360e-01, 3.142876535551877154e-02, 2.391449795582061000e-01, -1.089371657000363092e-01, -2.023852583412670270e-01, 1.621053233978593244e-01, 1.631098286829546218e-01, -1.231078886583426985e-01, -2.438775893904127773e-02, -1.256191334998965348e-01, -2.905121891741391793e-01, -1.615777658239989645e-01, -1.760605273152210937e-01, -3.816469655378051939e-01, -2.695296215531530759e-01, -3.050417497516185947e-02, -7.869734985050726161e-02, -1.345942012670909849e-01
6.975511145931145851e-02, 8.215727463039584899e-02, 8.590456073994586286e-03, 1.296451681081351170e-01, 1.068443749881906601e-01, 1.428888714658188390e-02, 2.016227946087600642e-01, 1.568466380576115093e-01, 1.338219531372057958e-01, -1.845587769522124000e-01, -4.954119031974946186e-02, 2.432674744730625449e-01, 1.123570677528039873e-02, -2.123975371229847309e-01, -3.476216348191615846e-02, -7.971068171397076296e-02, -3.521961777722840692e-01, -1.207895536701009270e-01, 3.848744846545561898e-02, -1.870026753390532093e-01, -1.564287650345942415e-01, 5.621799015672448302e-02, 3.426337997656848239e-02, -1.174542377938939987e-02
1.852204194255609448e-01, 1.885365145446979140e-01, 6.929627158347101412e-02, 2.649686628675093081e-01, 1.687469913657632936e-01, 1.155652706789683237e-01, 2.260458949059754308e-01, 2.218950419145014341e-01, 2.837063045047535925e-01, -1.291830217446816309e-01, -5.613614620261749011e-02, 3.421805592725505329e-01, 1.603229827018735343e-01, -1.419733714726363061e-01, 1.192735598326784691e-01, -6.009225136722357724e-02, -2.104711668145075598e-01, -2.702466825161960462e-01, -1.565633797146251949e-01, -1.533123784416705881e-01, -5.435373828649535388e-02, 8.769309287719355417e-02, -6.706731158262560499e-02, 2.730054098299413562e-02
5.676311983158691121e-02, 9.401376728056702603e-02, -4.548986807502547469e-02, 1.101040942397925049e-01, 9.510871021772215883e-02, 5.409975242824498903e-02, 2.270096863481946003e-01, 5.474638391639446988e-02, 3.032301974116256016e-01, -1.471852367011544649e-01, -2.453157981651874764e-01, 2.262196136700174443e-01, 1.933401732849528709e-01, -1.878112432458836356e-01, 1.667986496599120974e-02, -1.436074063982646365e-01, -3.301869658550630748e-01, -1.759957851322094813e-01, -1.678001560079959154e-01, -3.582796011713296203e-01, -2.362719979422835959e-01, 2.547447320009917082e-02, -6.586378636429084110e-02, -1.058657429386820337e-01
4.490912365680774232e-02, 1.034986867802370342e-01, 5.167849485194722647e-02, 1.520367383279285223e-01, 1.602044090313295699e-01, 9.238205685942413314e-02, 2.735889534143267077e-01, 2.456682642379386383e-01, 4.567465808003567940e-02, -2.516773248396126372e-01, 5.200892158085369116e-02, 2.647487777699950029e-01, -9.911789398093606707e-02, -2.883323839274456457e-01, -9.274713369820261621e-02, -2.033424193839673821e-01, -3.979506156768307101e-01, -4.206360800312672343e-02, 1.465415328564862452e-01, -9.534724186029050474e-02, -5.065807415091241883e-02, 1.502887286596600869e-01, 1.596715781966365766e-01, 6.946102651006023920e-02
1.719392622994815878e-01, 1.442026642880389065e-01, 4.446798736687321285e-02, 2.210008925496540488e-01, 1.151198440147996604e-01, 1.905703746276140031e-01, 3.010917761278233407e-01, 2.830997686242389677e-01, 2.875291392312281924e-01, -7.938403717923202263e-02, -2.023875070131296236e-03, 3.700748858572321387e-01, 1.757019772820027914e-01, -1.893113427383253111e-01, 1.165564102205753350e-01, -9.887869759927912783e-02, -2.632247258460388983e-01, -3.171705256442174381e-01, -2.662549135917430601e-02, -9.079079631961546604e-02, 7.291632216832759361e-02, 1.866203813747688567e-01, 2.195168879936171963e-02, 2.011575833207566999e-01
-4.833296993052543788e-02, -5.094240621351484900e-03, -9.571996998274305557e-02, 1.314821941615235482e-02, 5.491130116066818279e-02, 4.953329055224299504e-02, 1.681552030540595100e-01, -6.230839006353896961e-04, 2.123658110048969039e-01, -1.799903994972912868e-01, -2.273000268459075268e-01, 1.698459454087381248e-01, 1.152283329620824720e-01, -1.822035456057387037e-01, 7.778768938177119119e-02, -8.219899567347774272e-02, -2.562220550664782159e-01, -1.337783226112712054e-01, -1.390321002007958995e-01, -2.535887484569433470e-01, -1.174409696413602766e-01, 2.039079588517582198e-01, -4.939905135396447169e-03, -6.819588562691659972e-02
1.015395801661363520e-02, 6.761371610826034939e-02, 8.706860449511641398e-02, 7.865192056314695979e-02, 1.852023289537118866e-01, 1.163250222143032662e-02, 2.046651626360560527e-01, 2.489018711094795056e-01, -1.042633285174814628e-01, -3.736869956699915285e-01, 9.320026694017820301e-02, 2.136358374560514417e-01, -2.821287818857908802e-01, -3.598908975449170433e-01, -2.876193058993384843e-01, -2.703260235908324649e-01, -4.212255642713272907e-01, 5.957683820070169139e-02, 1.993474793484243668e-01, -4.979085861057269170e-03, 4.330439091169970695e-02, 2.359891726949283619e-01, 2.807890820835443613e-01, 5.262194474611576328e-02
1.142337581062190799e-01, 1.495210508204676270e-01, 8.656454087028567224e-02, 1.782957650470828603e-01, 1.350673641181214246e-01, 2.314301021508999023e-01, 2.250044880689554827e-01, 3.388912925181931657e-01, 2.297988475520550411e-01, -1.073999133553206753e-01, 7.334812166611011375e-02, 3.933566367158322641e-01, 1.034115056862388859e-01, -2.356871816703723643e-01, 1.108740900741402441e-01, -1.250027974965195743e-01, -2.835130506808304363e-01, -2.496197702239940641e-01, 1.451661281814352333e-01, 3.611794688022376687e-02, 1.432415865620535189e-01, 2.445451950915137063e-01, 8.916718924813012148e-02, 2.241102547940951317e-01
-7.492804093134394338e-04, 4.724857603273391327e-02, 2.294525549600528666e-02, 7.212696864909386163e-02, 1.106832540891221350e-01, 8.782858821078931566e-02, 2.459675761613774880e-01, 1.233059200651543535e-01, 2.234742222186271721e-01, -2.904580116510503962e-01, -2.289236967095176767e-01, 2.748144880612559127e-01, 6.102764543757509957e-02, -3.750872850359250887e-01, -2.690717941573104663e-02, -2.558074294269214177e-01, -4.662717649187746449e-01, -1.314295205766308205e-01, -8.051207247557354285e-03, -2.513306215543325561e-01, -1.051257001696376397e-01, 2.511885999505010236e-01, 1.060700618650595034e-01, -2.552609578534533255e-02
... 55 more rows
